Run: headless pygame with SDL's dummy video driver; simulated clock (each Clock.tick advances the game by its frame time, no real sleeping); random seed 0; keys injected as events and as key.get_pressed() state; no mouse input.
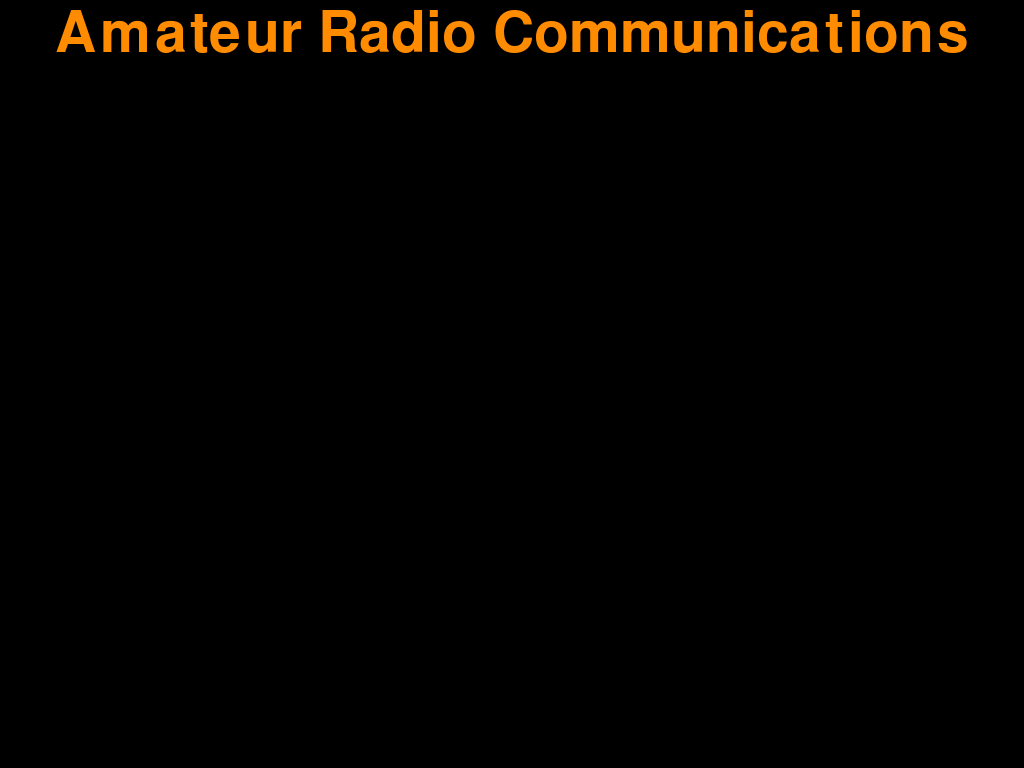
Frame 1 of 4 · flips 1–60 · no input
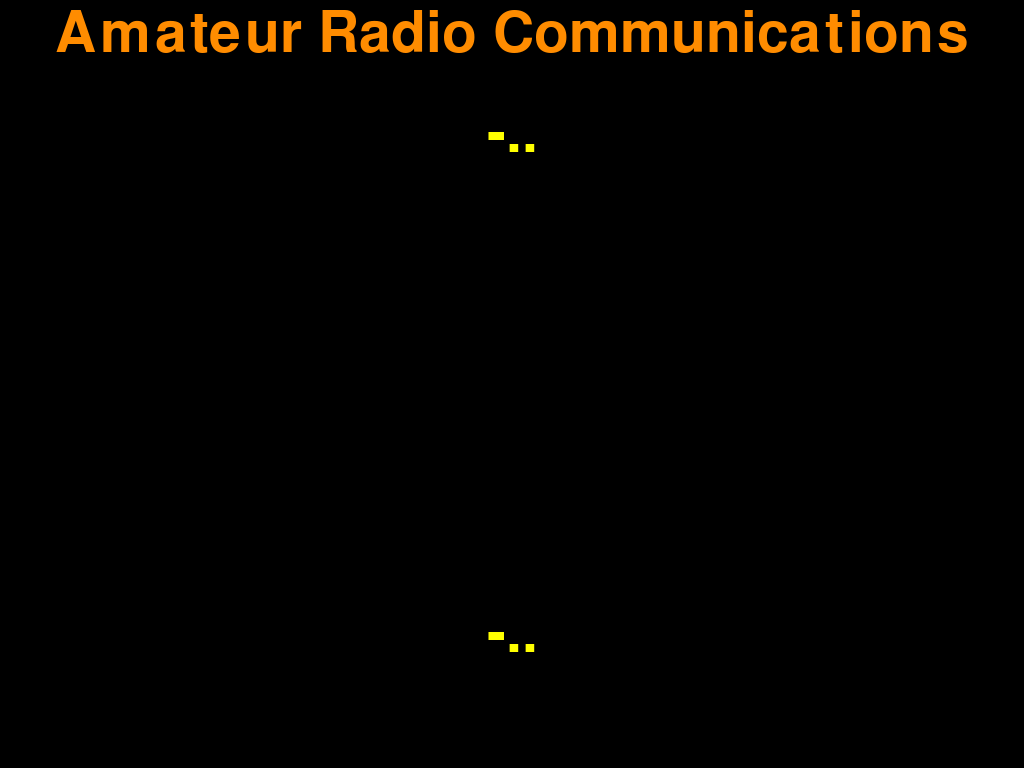
Frame 2 of 4 · flips 61–180 · tapped SPACE, RETURN · held RIGHT (→), D
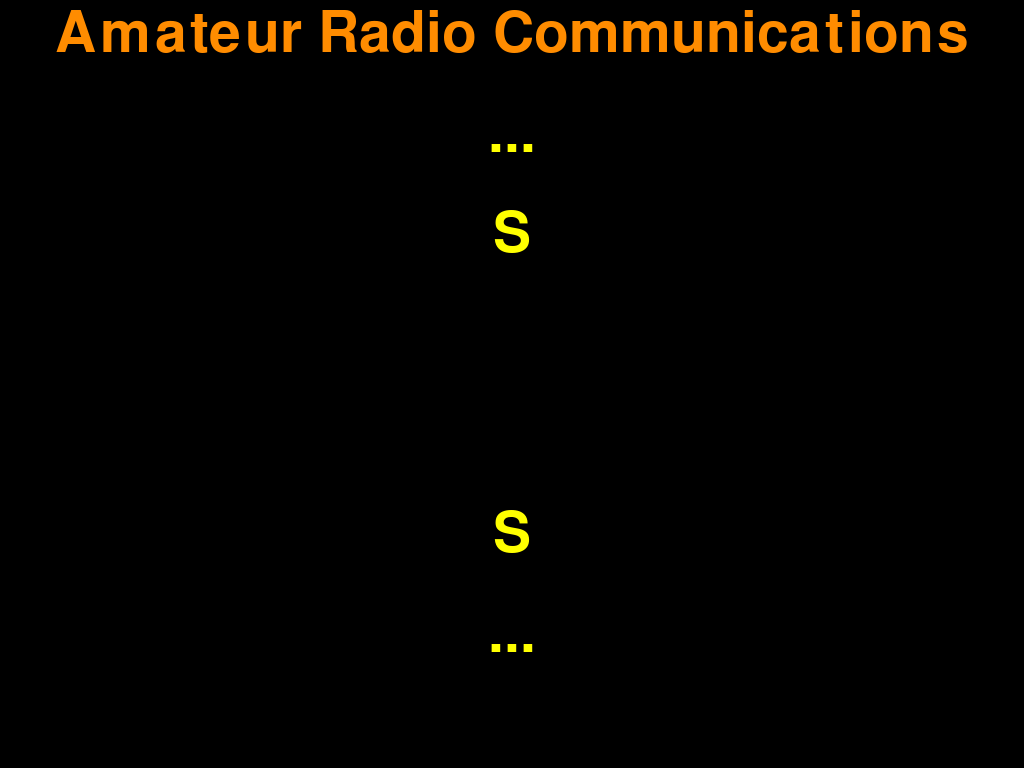
Frame 3 of 4 · flips 181–300 · held DOWN (↓), S
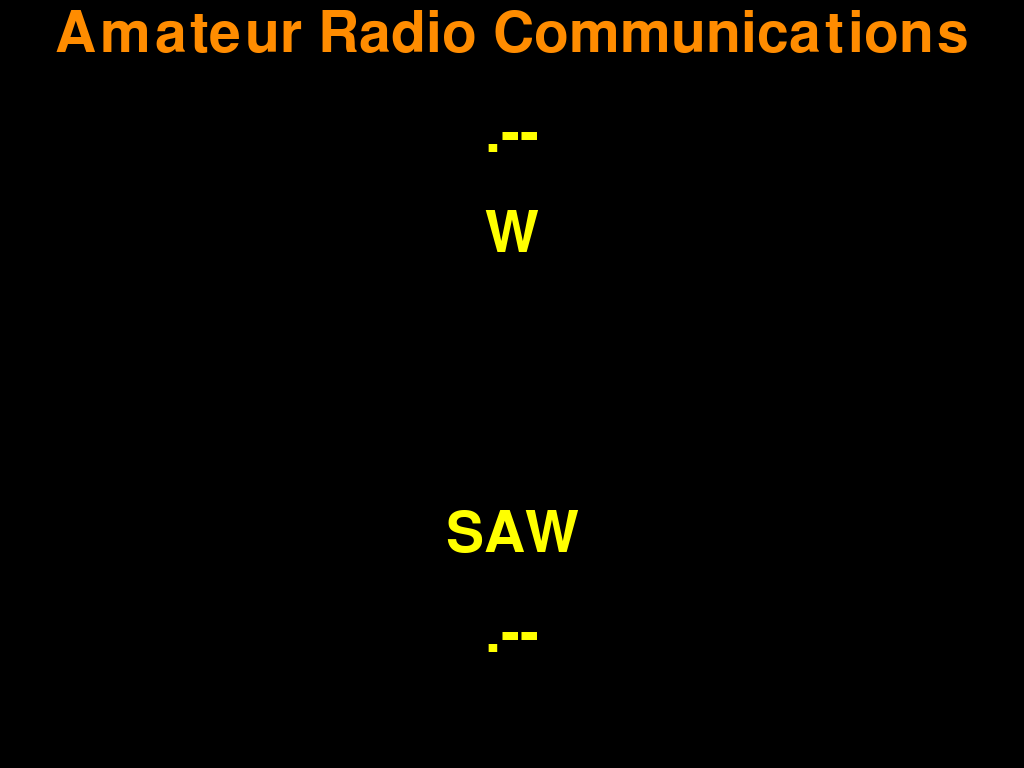
Frame 4 of 4 · flips 301–420 · held LEFT (←), A, UP (↑), W

The pygame program that drew these frames:


import time
from array import array
from time import sleep
import pygame

from pygame.mixer import Sound, get_init, pre_init

class Note(Sound):

    def __init__(self, frequency, volume=.1):
        self.frequency = frequency
        Sound.__init__(self, self.build_samples())
        self.set_volume(volume)

    def build_samples(self):
        period = int(round(get_init()[0] / self.frequency))
        samples = array("h", [0] * period)
        amplitude = 2 ** (abs(get_init()[1]) - 1) - 1
        for time in range(period):
            if time < period / 2:
                samples[time] = amplitude
            else:
                samples[time] = -amplitude
        return samples

BLACK = (0, 0, 0)
RED = (255, 0, 0)
GREEN = (0, 255, 0)
BLUE = (0, 0, 255)
GRAY = (200, 200, 200)
YELLOW = (255, 255, 0)
ORANGE = (255,140,0)

title = "Amateur Radio Communications"

CODE = {"A": ".-",     "B": "-...",   "C": "-.-.", 
        "D": "-..",    "E": ".",      "F": "..-.",
        "G": "--.",    "H": "....",   "I": "..",
        "J": ".---",   "K": "-.-",    "L": ".-..",
        "M": "--",     "N": "-.",     "O": "---",
        "P": ".--.",   "Q": "--.-",   "R": ".-.",
     	"S": "...",    "T": "-",      "U": "..-",
        "V": "...-",   "W": ".--",    "X": "-..-",
        "Y": "-.--",   "Z": "--..",
        
        "0": "-----",  "1": ".----",  "2": "..---",
        "3": "...--",  "4": "....-",  "5": ".....",
        "6": "-....",  "7": "--...",  "8": "---..",
        "9": "----.", " ": " "
        }

pygame.init()

infoObject = pygame.display.Info()
screen = pygame.display.set_mode((infoObject.current_w, infoObject.current_h))
clock = pygame.time.Clock()
running = True

input = ""
morse = ""
code = ""

pre_init(44100, -16, 1, 1024)

while running:

    for event in pygame.event.get():
        if event.type == pygame.KEYDOWN:
            if event.unicode.isalpha():
                input += event.unicode.upper()
                code = CODE[event.unicode.upper()]
                for char in code:
                    if char == ".":
                        Note(200).play(-1,maxtime=50)
                        time.sleep(.1)
                    else:
                        Note(200).play(-1,maxtime=100)
                        time.sleep(.1)
                    time.sleep(.05)

                    
            elif event.key == pygame.K_SPACE:
                input += " "
            elif event.key == pygame.K_BACKSPACE:
                input = input[:-1]
            elif event.key == pygame.K_RETURN:
                input = ""
            elif event.type == pygame.QUIT:
                running = False

    morse = [CODE[c] + " " for c in input]
    morse = "".join(morse)
    screen.fill("black")
    font = pygame.font.SysFont(None, 84)
    center = screen.get_rect().center
    title_img = font.render(title, True, ORANGE)


    input_img = font.render(input, True, YELLOW)
    morse_img = font.render(code, True, YELLOW)

    last_char_img = font.render(input[-1] if len(input) else "", True, YELLOW)
    last_morse_img = font.render(code, True, YELLOW)

    screen.blit(title_img, title_img.get_rect(center = (center[0],center[1]-350)))

    screen.blit(last_morse_img, last_morse_img.get_rect(center = (center[0],center[1]-250)))
    screen.blit(last_char_img, last_char_img.get_rect(center = (center[0],center[1]-150)))

    screen.blit(input_img, input_img.get_rect(center = (center[0],center[1]+150)))
    screen.blit(morse_img, morse_img.get_rect(center = (center[0],center[1]+250)))

    dt = clock.tick(30) / 1000

    pygame.display.flip()
